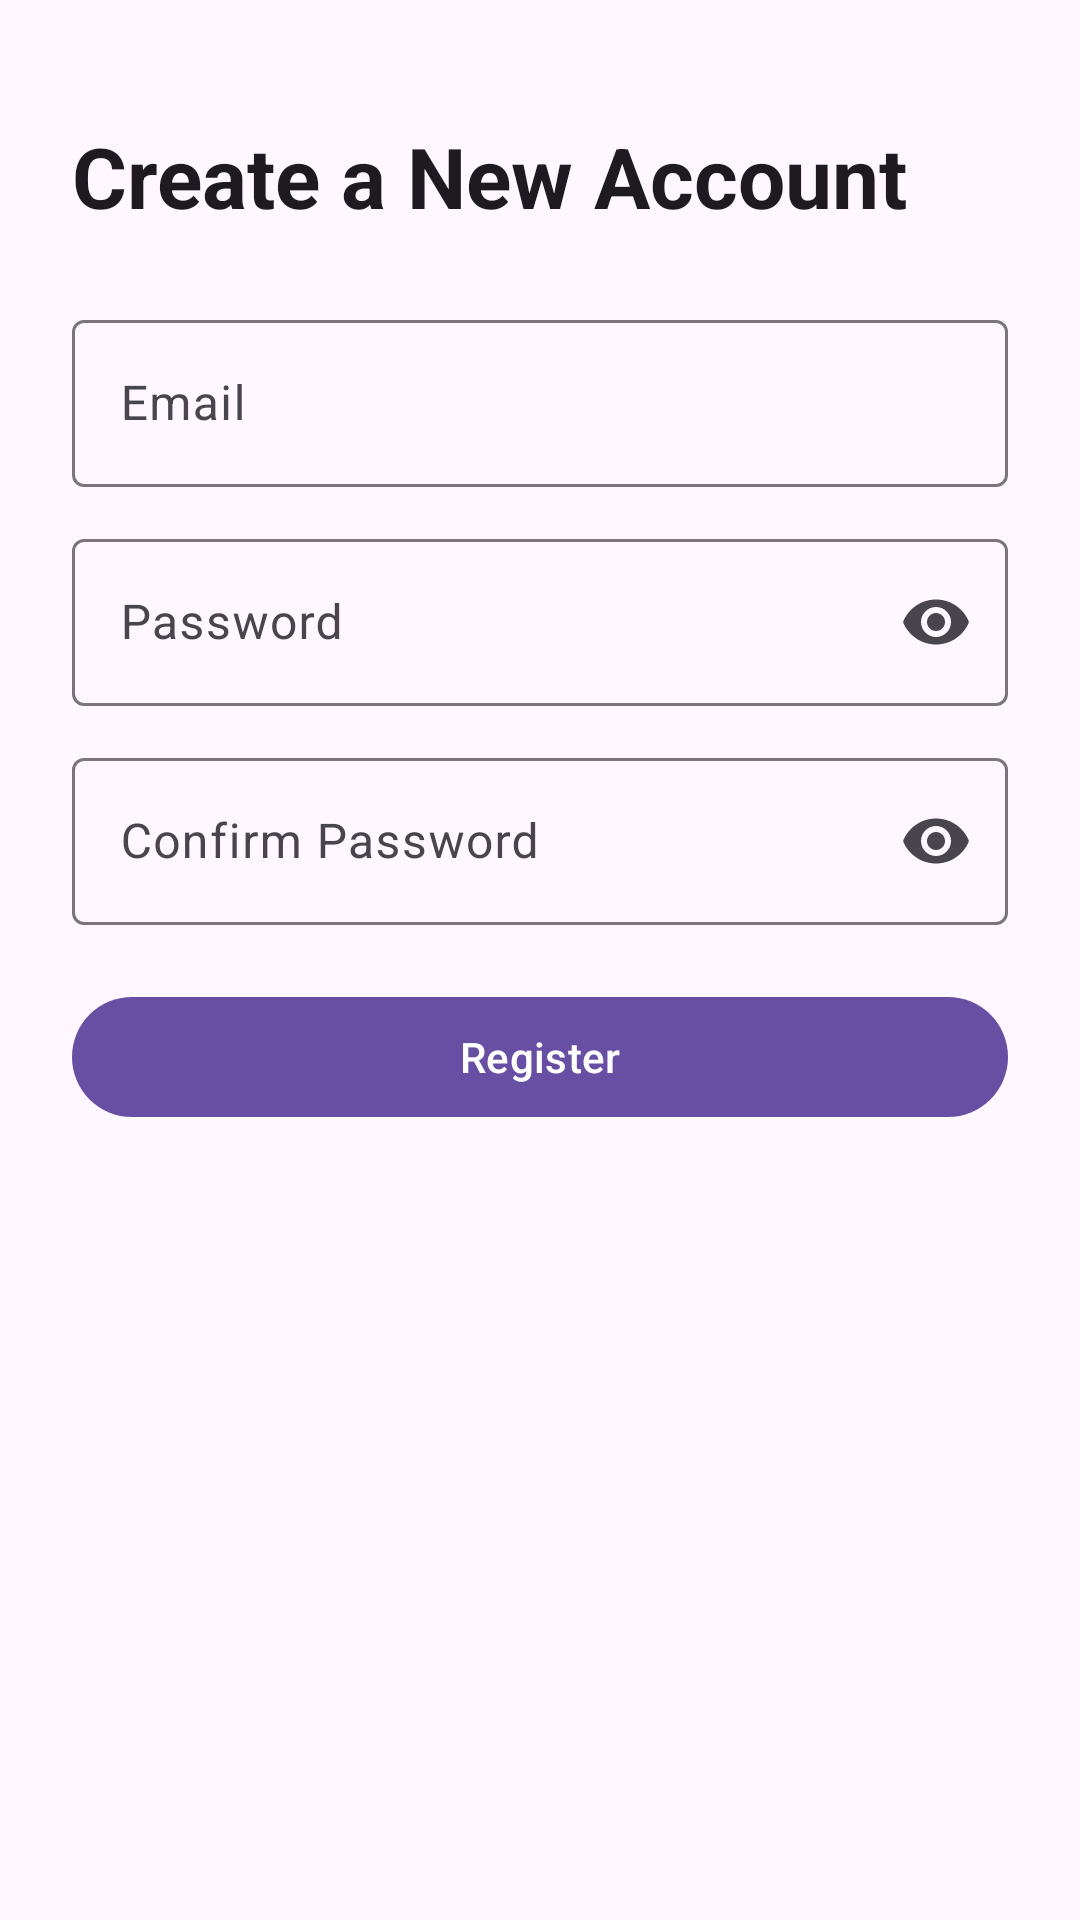

The Android layout XML behind this screen, and the referenced resources:
<!-- AndroidManifest.xml: application theme Theme.AIFridge -->
<!-- res/layout/activity_register.xml -->
<?xml version="1.0" encoding="utf-8"?>
<ScrollView xmlns:android="http://schemas.android.com/apk/res/android"
    xmlns:app="http://schemas.android.com/apk/res-auto"
    xmlns:tools="http://schemas.android.com/tools"
    android:layout_width="match_parent"
    android:layout_height="match_parent"
    android:fillViewport="true"
    android:fitsSystemWindows="true"
    tools:context=".register_Activity">

    <LinearLayout
        android:layout_width="match_parent"
        android:layout_height="wrap_content"
        android:orientation="vertical"
        android:padding="24dp">

        
        <TextView
            android:id="@+id/registerTitleTextView"
            android:layout_width="match_parent"
            android:layout_height="wrap_content"
            android:layout_marginTop="16dp"
            android:layout_marginBottom="24dp"
            android:text="Create a New Account"
            android:textAppearance="?attr/textAppearanceHeadlineMedium"
            android:textStyle="bold" />

        
        <com.google.android.material.textfield.TextInputLayout
            android:id="@+id/registerEmailLayout"
            style="@style/Widget.Material3.TextInputLayout.OutlinedBox"
            android:layout_width="match_parent"
            android:layout_height="wrap_content"
            android:hint="Email">

            <com.google.android.material.textfield.TextInputEditText
                android:id="@+id/registerEmailEditText"
                android:layout_width="match_parent"
                android:layout_height="wrap_content"
                android:inputType="textEmailAddress" />

        </com.google.android.material.textfield.TextInputLayout>

        
        <com.google.android.material.textfield.TextInputLayout
            android:id="@+id/registerPasswordLayout"
            style="@style/Widget.Material3.TextInputLayout.OutlinedBox"
            android:layout_width="match_parent"
            android:layout_height="wrap_content"
            android:layout_marginTop="12dp"
            android:hint="Password"
            app:endIconMode="password_toggle">

            <com.google.android.material.textfield.TextInputEditText
                android:id="@+id/registerPasswordEditText"
                android:layout_width="match_parent"
                android:layout_height="wrap_content"
                android:inputType="textPassword" />

        </com.google.android.material.textfield.TextInputLayout>

        
        <com.google.android.material.textfield.TextInputLayout
            android:id="@+id/confirmPasswordLayout"
            style="@style/Widget.Material3.TextInputLayout.OutlinedBox"
            android:layout_width="match_parent"
            android:layout_height="wrap_content"
            android:layout_marginTop="12dp"
            android:hint="Confirm Password"
            app:endIconMode="password_toggle">

            <com.google.android.material.textfield.TextInputEditText
                android:id="@+id/confirmPasswordEditText"
                android:layout_width="match_parent"
                android:layout_height="wrap_content"
                android:inputType="textPassword" />

        </com.google.android.material.textfield.TextInputLayout>

        
        <TextView
            android:id="@+id/registerErrorTextView"
            android:layout_width="match_parent"
            android:layout_height="wrap_content"
            android:layout_marginTop="8dp"
            android:textColor="?attr/colorError"
            android:visibility="gone"
            tools:text="The email address is already in use by another account."
            tools:visibility="visible" />

        
        <com.google.android.material.button.MaterialButton
            android:id="@+id/registerButton"
            android:layout_width="match_parent"
            android:layout_height="wrap_content"
            android:layout_marginTop="20dp"
            android:text="Register" />

    </LinearLayout>

</ScrollView>
<!-- resources referenced by this layout -->
<resources>
  <style name="Theme.AIFridge" parent="Base.Theme.AIFridge" />
  <style name="Base.Theme.AIFridge" parent="Theme.Material3.DayNight.NoActionBar">
          <item name="colorPrimary">@color/brand_primary</item>
          <item name="colorOnPrimary">@color/white</item>
          <item name="colorPrimaryContainer">@color/brand_primary_container</item>
          <item name="colorOnPrimaryContainer">@color/brand_on_primary_container</item>
      </style>
  <color name="brand_primary">#FF6750A4</color>
  <color name="white">#FFFFFFFF</color>
  <color name="brand_primary_container">#FFEADDFF</color>
  <color name="brand_on_primary_container">#FF21005D</color>
</resources>
